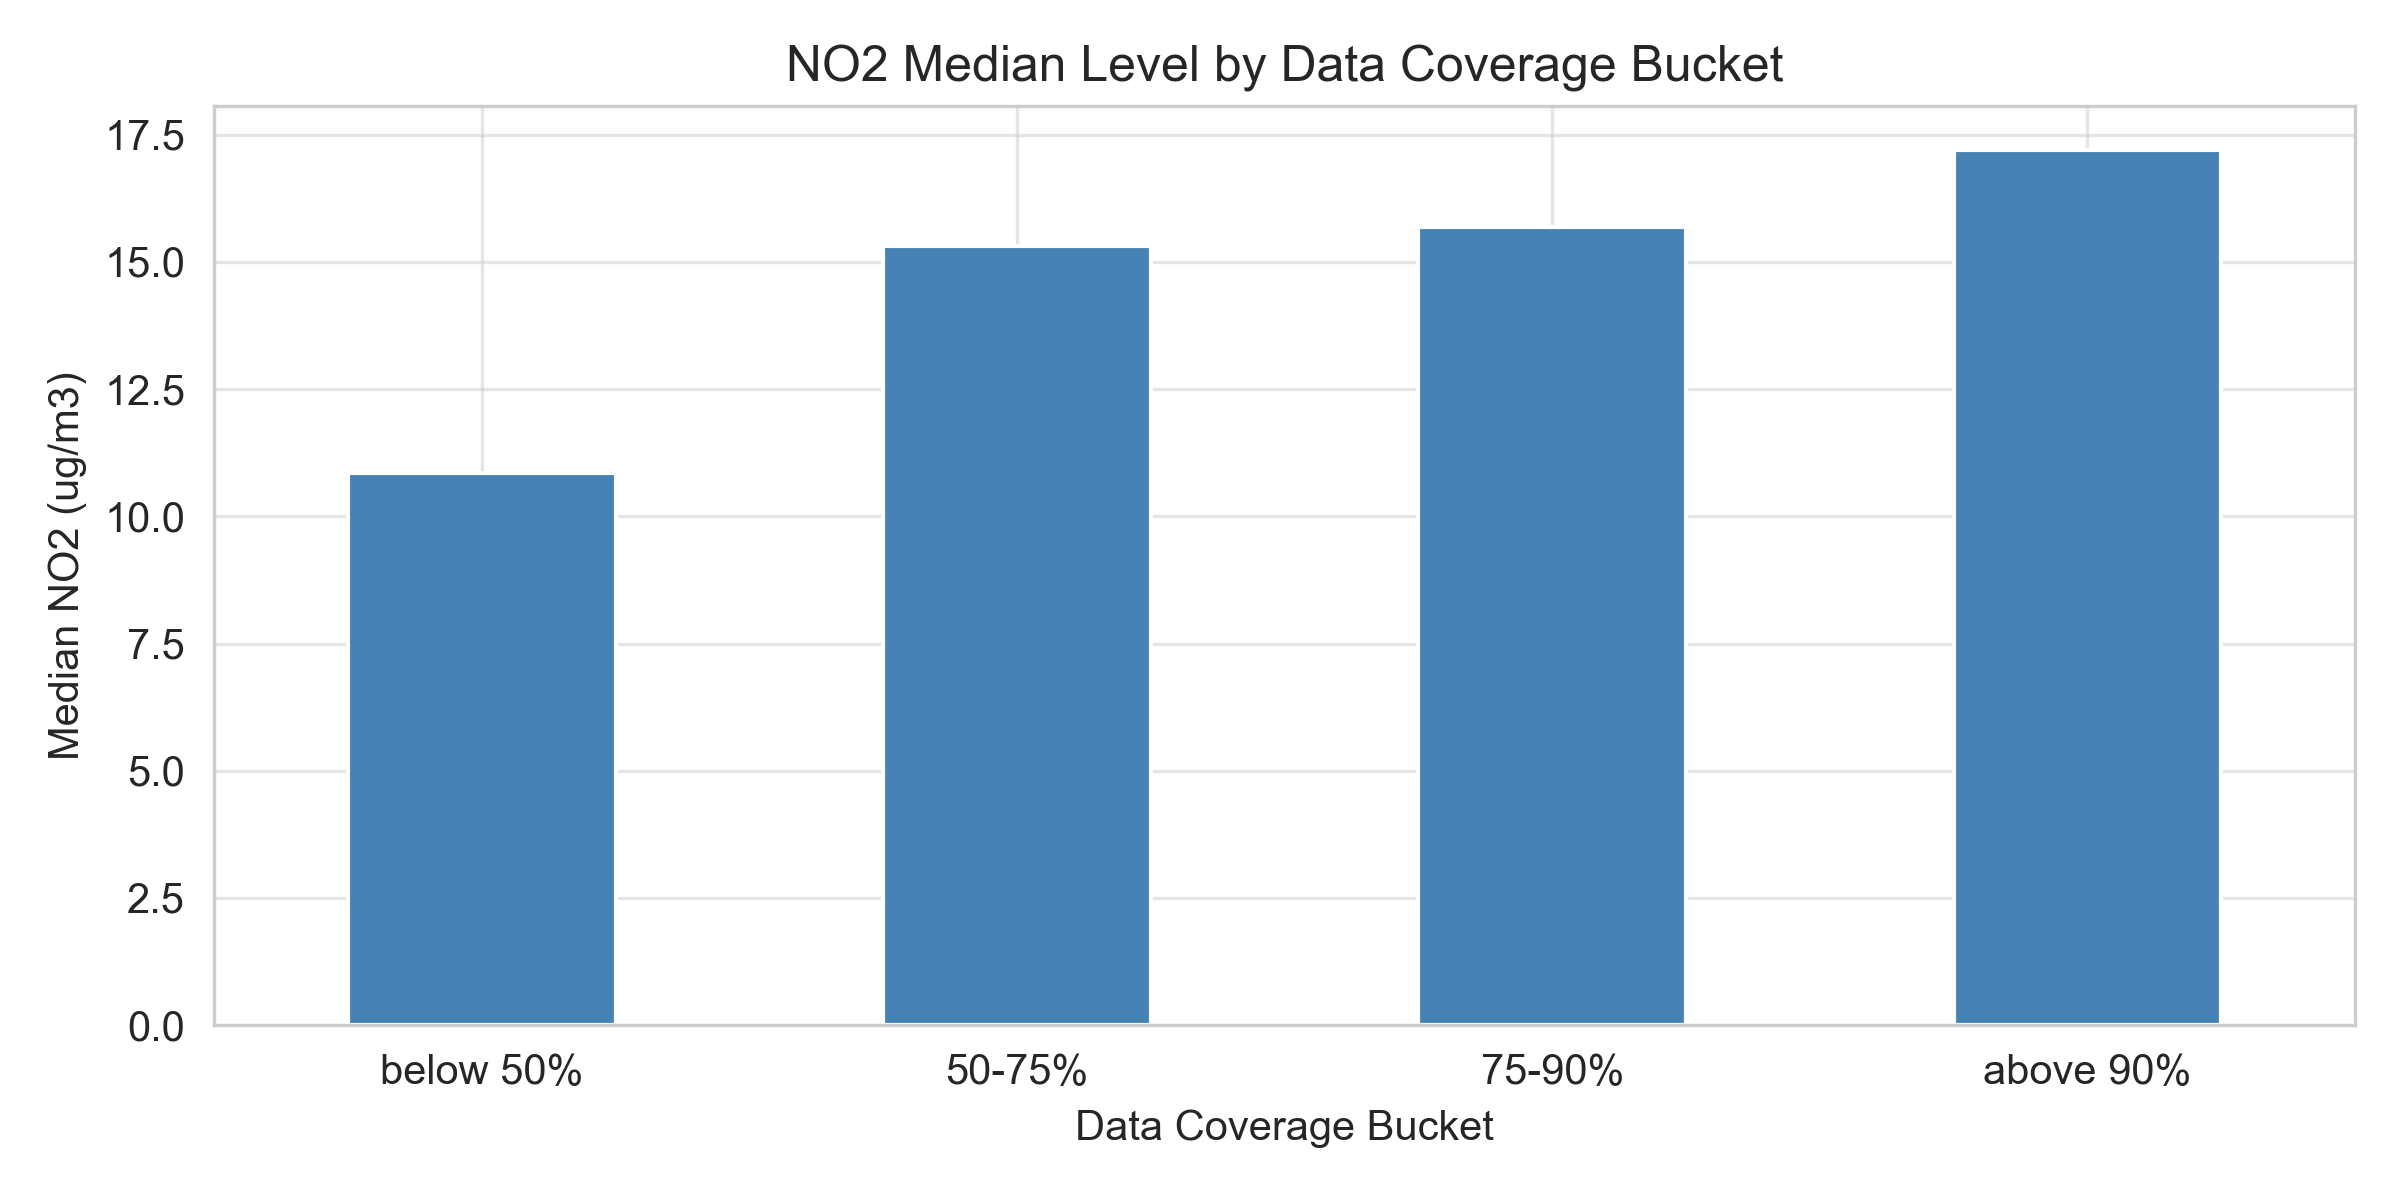

The data file committed next to this chart (first rows):
Coverage Bucket, Air Pollution Level
below 50%, 10.85
50-75%, 15.31
75-90%, 15.68
above 90%, 17.2
